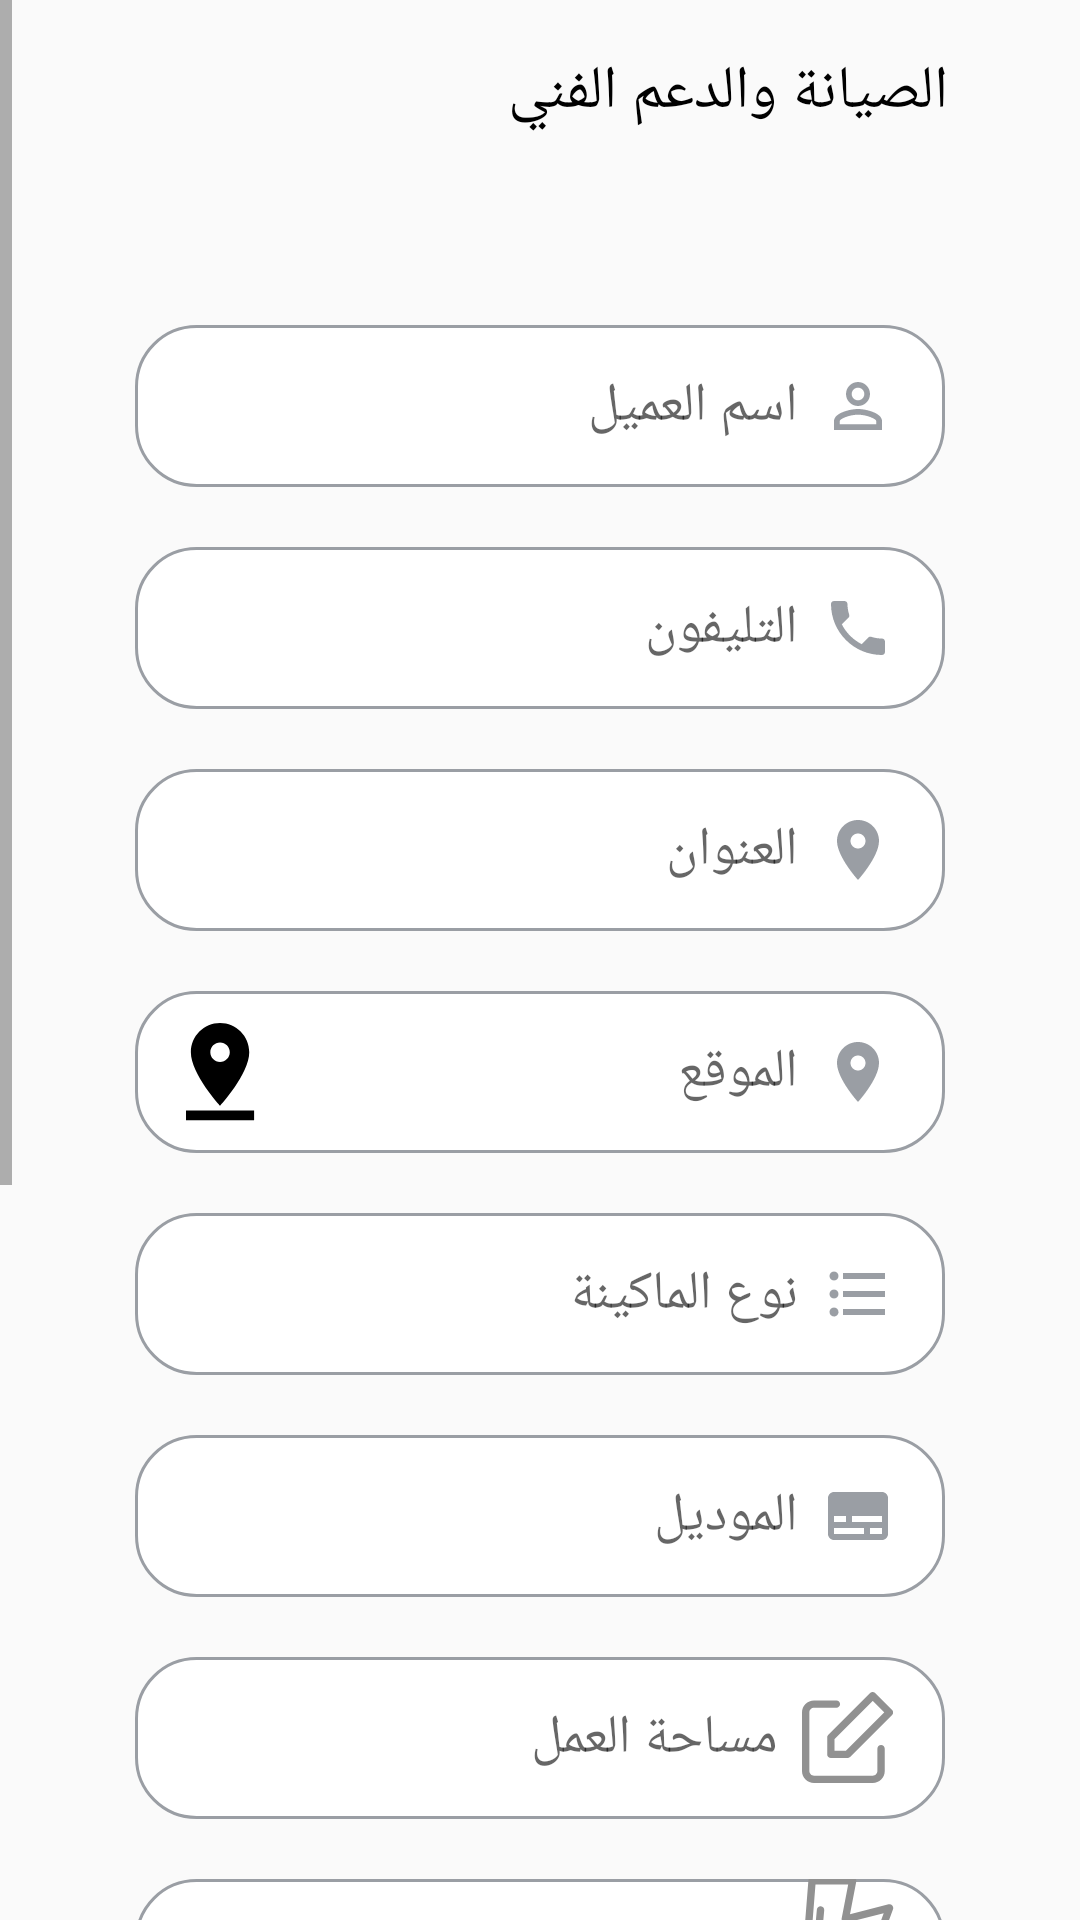

This screen was rendered from an Android layout file. Write that file and the resources it references.
<!-- AndroidManifest.xml: application theme AppTheme -->
<!-- res/layout/activity_seana.xml -->
<?xml version="1.0" encoding="utf-8"?>
<ScrollView
    xmlns:android="http://schemas.android.com/apk/res/android"
    xmlns:app="http://schemas.android.com/apk/res-auto"
    xmlns:tools="http://schemas.android.com/tools"
    android:layout_width="match_parent"
    android:layout_height="match_parent"
    android:layoutDirection="rtl"
    tools:context=".UI.service_Responce.Seana">

    <LinearLayout
        android:paddingBottom="44dp"
        android:layout_marginLeft="17dp"
        android:layout_marginRight="17dp"
        android:layout_width="match_parent"
        android:layout_height="wrap_content"
        android:orientation="vertical"
        >
        <TextView
            android:visibility="gone"
            android:layout_marginTop="22dp"
            android:layout_width="wrap_content"
            android:layout_height="wrap_content"
            android:textSize="18dp"
            android:textColor="#000000"
            android:lineSpacingExtra="-9sp"
            android:text="اطلب الخدمة"
            />

        <TextView
            android:layout_marginRight="10dp"
            android:layout_marginTop="17dp"
            android:layout_width="wrap_content"
            android:layout_height="wrap_content"
            android:textSize="20dp"
            android:textColor="#000"
            android:lineSpacingExtra="38sp"
            android:gravity="end"
            android:text="الصيانة والدعم الفني "
            android:paddingLeft="17dp"
            android:paddingRight="17dp"
            />

        <TextView
            android:id="@+id/price_offer"
            android:layout_marginRight="10dp"
            android:layout_marginTop="17dp"
            android:layout_width="wrap_content"
            android:layout_height="wrap_content"
            android:textSize="20dp"
            android:textColor="#000"
            android:lineSpacingExtra="38sp"
            android:gravity="end"
            android:text=""
            android:paddingLeft="17dp"
            android:paddingRight="17dp"
            />

        <EditText
            android:id="@+id/text_name_seana"
            android:layout_marginTop="20dp"
            android:drawablePadding="8dp"
            android:drawableRight="@drawable/ic_person"
            android:paddingLeft="17dp"
            android:paddingRight="17dp"
            android:hint="اسم العميل"
            android:layout_width="match_parent"
            android:layout_height="54dp"
            android:layout_marginLeft="28dp"
            android:layout_marginRight="28dp"
            android:background="@drawable/busin2"
            android:layout_gravity="right|center"
            android:gravity="right|center"
            />

        <EditText
            android:id="@+id/text_phone_seana"
            android:layout_marginTop="20dp"
            android:drawablePadding="8dp"
            android:drawableRight="@drawable/ic_phone"
            android:paddingLeft="17dp"
            android:paddingRight="17dp"
            android:hint="التليفون"
            android:inputType="phone"
            android:layout_gravity="right|center"
            android:gravity="right|center"
            android:layout_width="match_parent"
            android:layout_height="54dp"
            android:layout_marginLeft="28dp"
            android:layout_marginRight="28dp"
            android:background="@drawable/busin2"
            />

        <EditText
            android:id="@+id/text_address_seana"
            android:layout_marginTop="20dp"
            android:drawablePadding="8dp"
            android:drawableRight="@drawable/ic_location"
            android:paddingLeft="17dp"
            android:paddingRight="17dp"
            android:hint="العنوان"
            android:layout_width="match_parent"
            android:layout_height="54dp"
            android:layout_marginLeft="28dp"
            android:layout_marginRight="28dp"
            android:background="@drawable/busin2"
            android:layout_gravity="right|center"
            android:gravity="right|center"
            />

        <EditText
            android:id="@+id/text_location_seana"
            android:drawableLeft="@mipmap/location"
            android:layout_marginTop="20dp"
            android:drawablePadding="8dp"
            android:drawableRight="@drawable/ic_location"
            android:paddingLeft="17dp"
            android:paddingRight="17dp"
            android:hint="الموقع"
            android:layout_width="match_parent"
            android:layout_height="54dp"
            android:layout_marginLeft="28dp"
            android:layout_marginRight="28dp"
            android:background="@drawable/busin2"
            android:layout_gravity="right|center"
            android:gravity="right|center"
            />

        <EditText
            android:id="@+id/text_typemachine_seana"
            android:layout_marginTop="20dp"
            android:drawablePadding="8dp"
            android:drawableRight="@drawable/ic_more_machen"
            android:paddingLeft="17dp"
            android:paddingRight="17dp"
            android:hint="نوع الماكينة"
            android:layout_width="match_parent"
            android:layout_height="54dp"
            android:layout_marginLeft="28dp"
            android:layout_marginRight="28dp"
            android:background="@drawable/busin2"
            android:layout_gravity="right|center"
            android:gravity="right|center"
            />

        <EditText
            android:id="@+id/text_model_seana"
            android:layout_marginTop="20dp"
            android:drawablePadding="8dp"
            android:drawableRight="@drawable/ic_desgign"
            android:paddingLeft="17dp"
            android:paddingRight="17dp"
            android:hint="الموديل"
            android:layout_width="match_parent"
            android:layout_height="54dp"
            android:layout_marginLeft="28dp"
            android:layout_marginRight="28dp"
            android:background="@drawable/busin2"
            android:layout_gravity="right|center"
            android:gravity="right|center"
            />

        <EditText
            android:id="@+id/text_space_seana"
            android:layout_marginTop="20dp"
            android:drawablePadding="8dp"
            android:drawableRight="@mipmap/work_size"
            android:paddingLeft="17dp"
            android:paddingRight="17dp"
            android:hint="مساحة العمل"
            android:layout_width="match_parent"
            android:layout_height="54dp"
            android:layout_marginLeft="28dp"
            android:layout_marginRight="28dp"
            android:background="@drawable/busin2"
            android:layout_gravity="right|center"
            android:gravity="right|center"
            />

        <EditText
            android:id="@+id/text_pword_seana"
            android:layout_marginTop="20dp"
            android:drawablePadding="8dp"
            android:drawableRight="@mipmap/power"
            android:paddingLeft="17dp"
            android:paddingRight="17dp"
            android:hint="القدرة"
            android:layout_width="match_parent"
            android:layout_height="54dp"
            android:layout_marginLeft="28dp"
            android:layout_marginRight="28dp"
            android:background="@drawable/busin2"
            android:layout_gravity="right|center"
            android:gravity="right|center"
            />

        <EditText
            android:id="@+id/text_description_seana"
            android:layout_marginTop="20dp"
            android:drawablePadding="8dp"
            android:drawableRight="@mipmap/product"
            android:paddingLeft="17dp"
            android:paddingRight="17dp"
            android:hint="توصيف العمل"
            android:layout_width="match_parent"
            android:layout_height="114dp"
            android:layout_marginLeft="28dp"
            android:layout_marginRight="28dp"
            android:background="@drawable/busin2"
            android:layout_gravity="right|center"
            android:gravity="right|center"
            />

        <RelativeLayout
            android:layout_width="match_parent"
            android:layout_height="wrap_content">

            <TextView
                android:id="@+id/text_getimagee_designandPrograming"
                android:layout_marginTop="20dp"
                android:layout_width="match_parent"
                android:layout_height="35dp"
                android:gravity="right|center"
                android:layout_marginRight="17dp"
                android:layout_marginLeft="17dp"
                android:drawableLeft="@mipmap/photo"
                android:textSize="17dp"
                android:textColor="#645e62"
                android:letterSpacing="0.01"
                android:lineSpacingExtra="5sp"
                android:text="إضافة صورة"
                />

            <TextView
                android:id="@+id/text_getimagee_hiden_designandPrograming"
                android:layout_marginTop="20dp"
                android:layout_width="match_parent"
                android:layout_height="35dp"
                android:gravity="right|center"
                android:layout_marginRight="17dp"
                android:layout_marginLeft="17dp"
                android:drawableLeft="@android:drawable/ic_menu_delete"
                android:textSize="17dp"
                android:textColor="#645e62"
                android:letterSpacing="0.01"
                android:lineSpacingExtra="5sp"
                android:text="تم تحميل  صورة"
                />
        </RelativeLayout>




        <Button
            android:id="@+id/bu_request_seana"
            android:layout_width="match_parent"
            android:layout_height="wrap_content"
            android:paddingTop="11dp"
            android:paddingBottom="11dp"
            android:layout_marginLeft="44dp"
            android:layout_marginRight="44dp"
            android:layout_marginTop="70dp"
            android:background="@drawable/busin"
            android:text="اطلب الأن"
            android:textColor="#fff"
            android:textSize="23dp"
            />

    </LinearLayout>

</ScrollView>
<!-- resources referenced by this layout -->
<resources>
  <!-- drawable busin (drawable) -->
  <?xml version="1.0" encoding="utf-8"?>
  <shape xmlns:android="http://schemas.android.com/apk/res/android"
      android:shape="rectangle">
      <corners android:radius="20dp" />
      <solid android:color="@color/colorApp" />
      <stroke
          android:width="1dip"
          android:color="@color/colorApp" />
      <padding
          android:bottom="3dp"
          android:left="3dp"
          android:right="3dp"
          android:top="3dp" />
  </shape>
  <!-- drawable busin2 (drawable) -->
  <?xml version="1.0" encoding="utf-8"?>
  <shape xmlns:android="http://schemas.android.com/apk/res/android"
      android:shape="rectangle">
      <corners android:radius="20dp" />
      <solid android:color="#fff" />
      <stroke
          android:width="1dip"
          android:color="#9a9ea4" />
      <padding
          android:bottom="3dp"
          android:left="3dp"
          android:right="3dp"
          android:top="3dp" />
  </shape>
  <!-- drawable ic_desgign (drawable) -->
  <vector android:height="24dp" android:tint="#9A9EA4"
      android:viewportHeight="24.0" android:viewportWidth="24.0"
      android:width="24dp" xmlns:android="http://schemas.android.com/apk/res/android">
      <path android:fillColor="#FF000000" android:pathData="M20,4L4,4c-1.1,0 -2,0.9 -2,2v12c0,1.1 0.9,2 2,2h16c1.1,0 2,-0.9 2,-2L22,6c0,-1.1 -0.9,-2 -2,-2zM4,12h4v2L4,14v-2zM14,18L4,18v-2h10v2zM20,18h-4v-2h4v2zM20,14L10,14v-2h10v2z"/>
  </vector>
  <!-- drawable ic_location (drawable) -->
  <vector android:height="24dp" android:tint="#9A9EA4"
      android:viewportHeight="24.0" android:viewportWidth="24.0"
      android:width="24dp" xmlns:android="http://schemas.android.com/apk/res/android">
      <path android:fillColor="#FF000000" android:pathData="M12,2C8.13,2 5,5.13 5,9c0,5.25 7,13 7,13s7,-7.75 7,-13c0,-3.87 -3.13,-7 -7,-7zM12,11.5c-1.38,0 -2.5,-1.12 -2.5,-2.5s1.12,-2.5 2.5,-2.5 2.5,1.12 2.5,2.5 -1.12,2.5 -2.5,2.5z"/>
  </vector>
  <!-- drawable ic_person (drawable) -->
  <vector android:height="24dp" android:tint="#9A9EA4"
      android:viewportHeight="24.0" android:viewportWidth="24.0"
      android:width="24dp" xmlns:android="http://schemas.android.com/apk/res/android">
      <path android:fillColor="#FF000000" android:pathData="M12,5.9c1.16,0 2.1,0.94 2.1,2.1s-0.94,2.1 -2.1,2.1S9.9,9.16 9.9,8s0.94,-2.1 2.1,-2.1m0,9c2.97,0 6.1,1.46 6.1,2.1v1.1L5.9,18.1L5.9,17c0,-0.64 3.13,-2.1 6.1,-2.1M12,4C9.79,4 8,5.79 8,8s1.79,4 4,4 4,-1.79 4,-4 -1.79,-4 -4,-4zM12,13c-2.67,0 -8,1.34 -8,4v3h16v-3c0,-2.66 -5.33,-4 -8,-4z"/>
  </vector>
  <!-- drawable ic_phone (drawable) -->
  <vector android:height="24dp" android:tint="#9A9EA4"
      android:viewportHeight="24.0" android:viewportWidth="24.0"
      android:width="24dp" xmlns:android="http://schemas.android.com/apk/res/android">
      <path android:fillColor="#FF000000" android:pathData="M6.62,10.79c1.44,2.83 3.76,5.14 6.59,6.59l2.2,-2.2c0.27,-0.27 0.67,-0.36 1.02,-0.24 1.12,0.37 2.33,0.57 3.57,0.57 0.55,0 1,0.45 1,1V20c0,0.55 -0.45,1 -1,1 -9.39,0 -17,-7.61 -17,-17 0,-0.55 0.45,-1 1,-1h3.5c0.55,0 1,0.45 1,1 0,1.25 0.2,2.45 0.57,3.57 0.11,0.35 0.03,0.74 -0.25,1.02l-2.2,2.2z"/>
  </vector>
  <style name="AppTheme" parent="Theme.AppCompat.Light.NoActionBar">
          
          <item name="colorPrimary">@color/colorPrimary</item>
          <item name="colorPrimaryDark">@color/colorPrimaryDark</item>
          <item name="colorAccent">@color/colorAccent</item>
  
  
  
  
  
  
  
      </style>
  <color name="colorApp">#99b73c</color>
  <color name="colorPrimary">#99b73c</color>
  <color name="colorPrimaryDark">#99b73c</color>
  <color name="colorAccent">#dddddd</color>
</resources>
